7-way image classification set "merged_dataset" from GitHub (tmgdarshan/cloud-classification-cnn-mobile); label vocabulary: cumulus, altocumulus, cirrus, clear sky, stratocumulus, cumulonimbus, mixed.

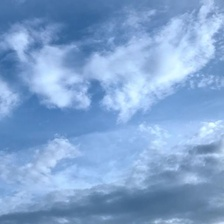
Label: mixed

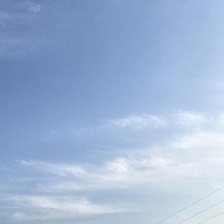
Label: cirrus

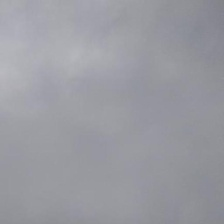
Label: cumulonimbus

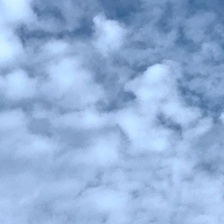
Label: altocumulus

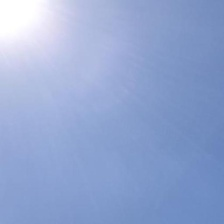
Label: clear sky

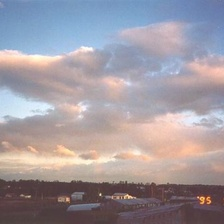
Label: mixed
